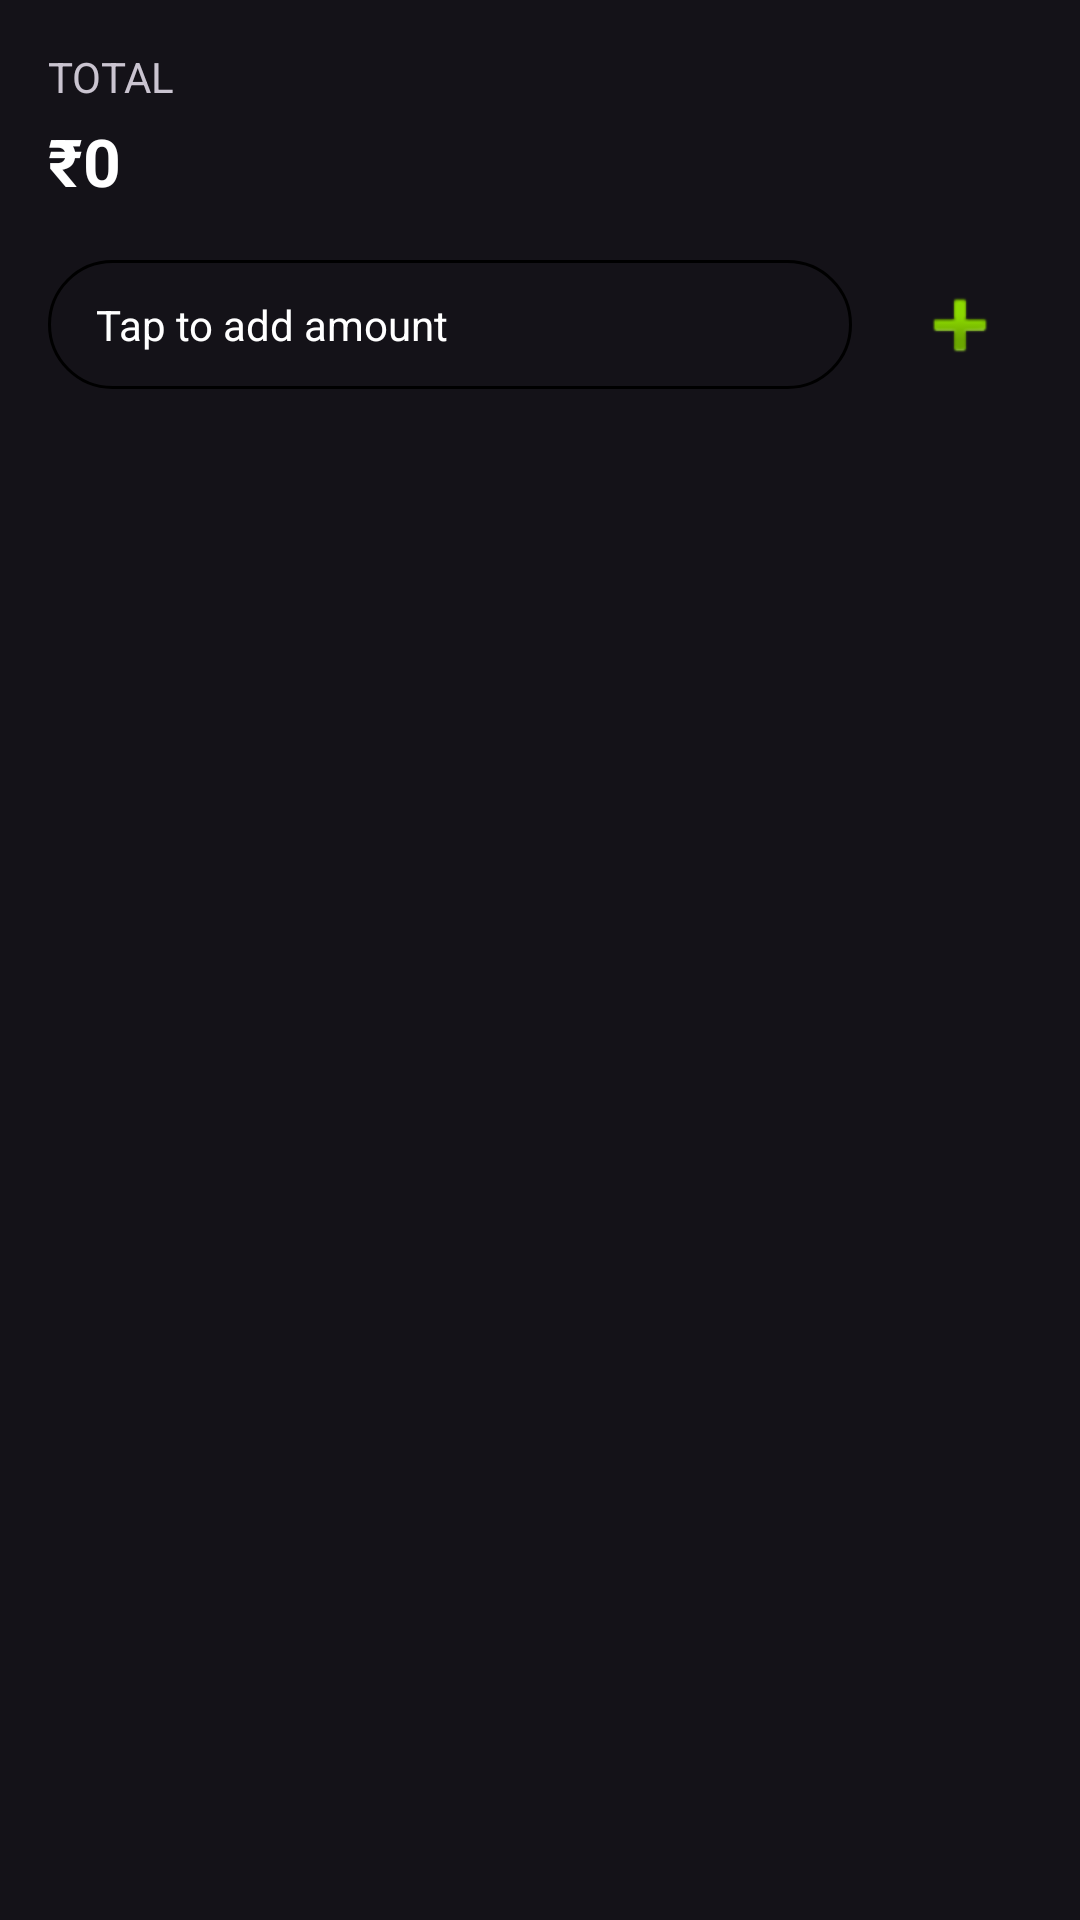

Layout XML and referenced resources for this Android screen:
<!-- AndroidManifest.xml: application theme Theme.StupidExpense -->
<!-- res/layout/widget_stupid_expense.xml -->
<?xml version="1.0" encoding="utf-8"?>
<LinearLayout xmlns:android="http://schemas.android.com/apk/res/android"
    android:id="@+id/widget_container"
    android:layout_width="match_parent"
    android:layout_height="wrap_content"
    android:background="@android:color/transparent"
    android:orientation="vertical"
    android:padding="16dp">

    <LinearLayout
        android:id="@+id/widget_header"
        android:layout_width="match_parent"
        android:layout_height="wrap_content"
        android:orientation="vertical"
        android:paddingBottom="8dp">

        <TextView
            android:id="@+id/widget_total_label"
            android:layout_width="wrap_content"
            android:layout_height="wrap_content"
            android:text="@string/widget_total_label"
            android:textAllCaps="true"
            android:textAppearance="@android:style/TextAppearance.Material.Small" />

        <TextView
            android:id="@+id/widget_total_value"
            android:layout_width="wrap_content"
            android:layout_height="wrap_content"
            android:paddingTop="4dp"
            android:text="₹0"
            android:textColor="@android:color/white"
            android:textAppearance="@android:style/TextAppearance.Material.Large"
            android:textStyle="bold" />
    </LinearLayout>

    <LinearLayout
        android:id="@+id/widget_input_row"
        android:layout_width="match_parent"
        android:layout_height="wrap_content"
        android:gravity="center_vertical"
        android:orientation="horizontal"
        android:paddingTop="8dp">

        <TextView
            android:id="@+id/widget_quick_add_pill"
            android:layout_width="0dp"
            android:layout_height="wrap_content"
            android:layout_weight="1"
            android:background="@drawable/bg_widget_quick_add_pill"
            android:gravity="center_vertical"
            android:paddingLeft="16dp"
            android:paddingTop="12dp"
            android:paddingRight="16dp"
            android:paddingBottom="12dp"
            android:text="@string/widget_quick_add_hint"
            android:textColor="@android:color/white"
            android:textSize="14sp" />

        <ImageButton
            android:id="@+id/widget_add_button"
            android:layout_width="48dp"
            android:layout_height="48dp"
            android:layout_marginStart="12dp"
            android:background="?android:selectableItemBackgroundBorderless"
            android:contentDescription="@string/widget_add_content_description"
            android:padding="8dp"
            android:src="@android:drawable/ic_input_add" />
    </LinearLayout>
</LinearLayout>
<!-- resources referenced by this layout -->
<resources>
  <!-- drawable bg_widget_quick_add_pill (drawable) -->
  <?xml version="1.0" encoding="utf-8"?>
  <shape xmlns:android="http://schemas.android.com/apk/res/android"
      android:shape="rectangle">
      <corners android:radius="999dp" />
      <solid android:color="@color/widget_pill_background" />
      <stroke
          android:width="1dp"
          android:color="@color/widget_pill_border" />
  </shape>
  <string name="widget_add_content_description">Add amount</string>
  <string name="widget_quick_add_hint">Tap to add amount</string>
  <string name="widget_total_label">Total</string>
  <style name="Theme.StupidExpense" parent="Theme.Material3.Dark.NoActionBar">
          <item name="colorPrimary">@color/md_theme_primary</item>
          <item name="android:statusBarColor">@android:color/transparent</item>
          <item name="android:navigationBarColor">@android:color/black</item>
      </style>
  <color name="md_theme_primary">#80CBC4</color>
</resources>
